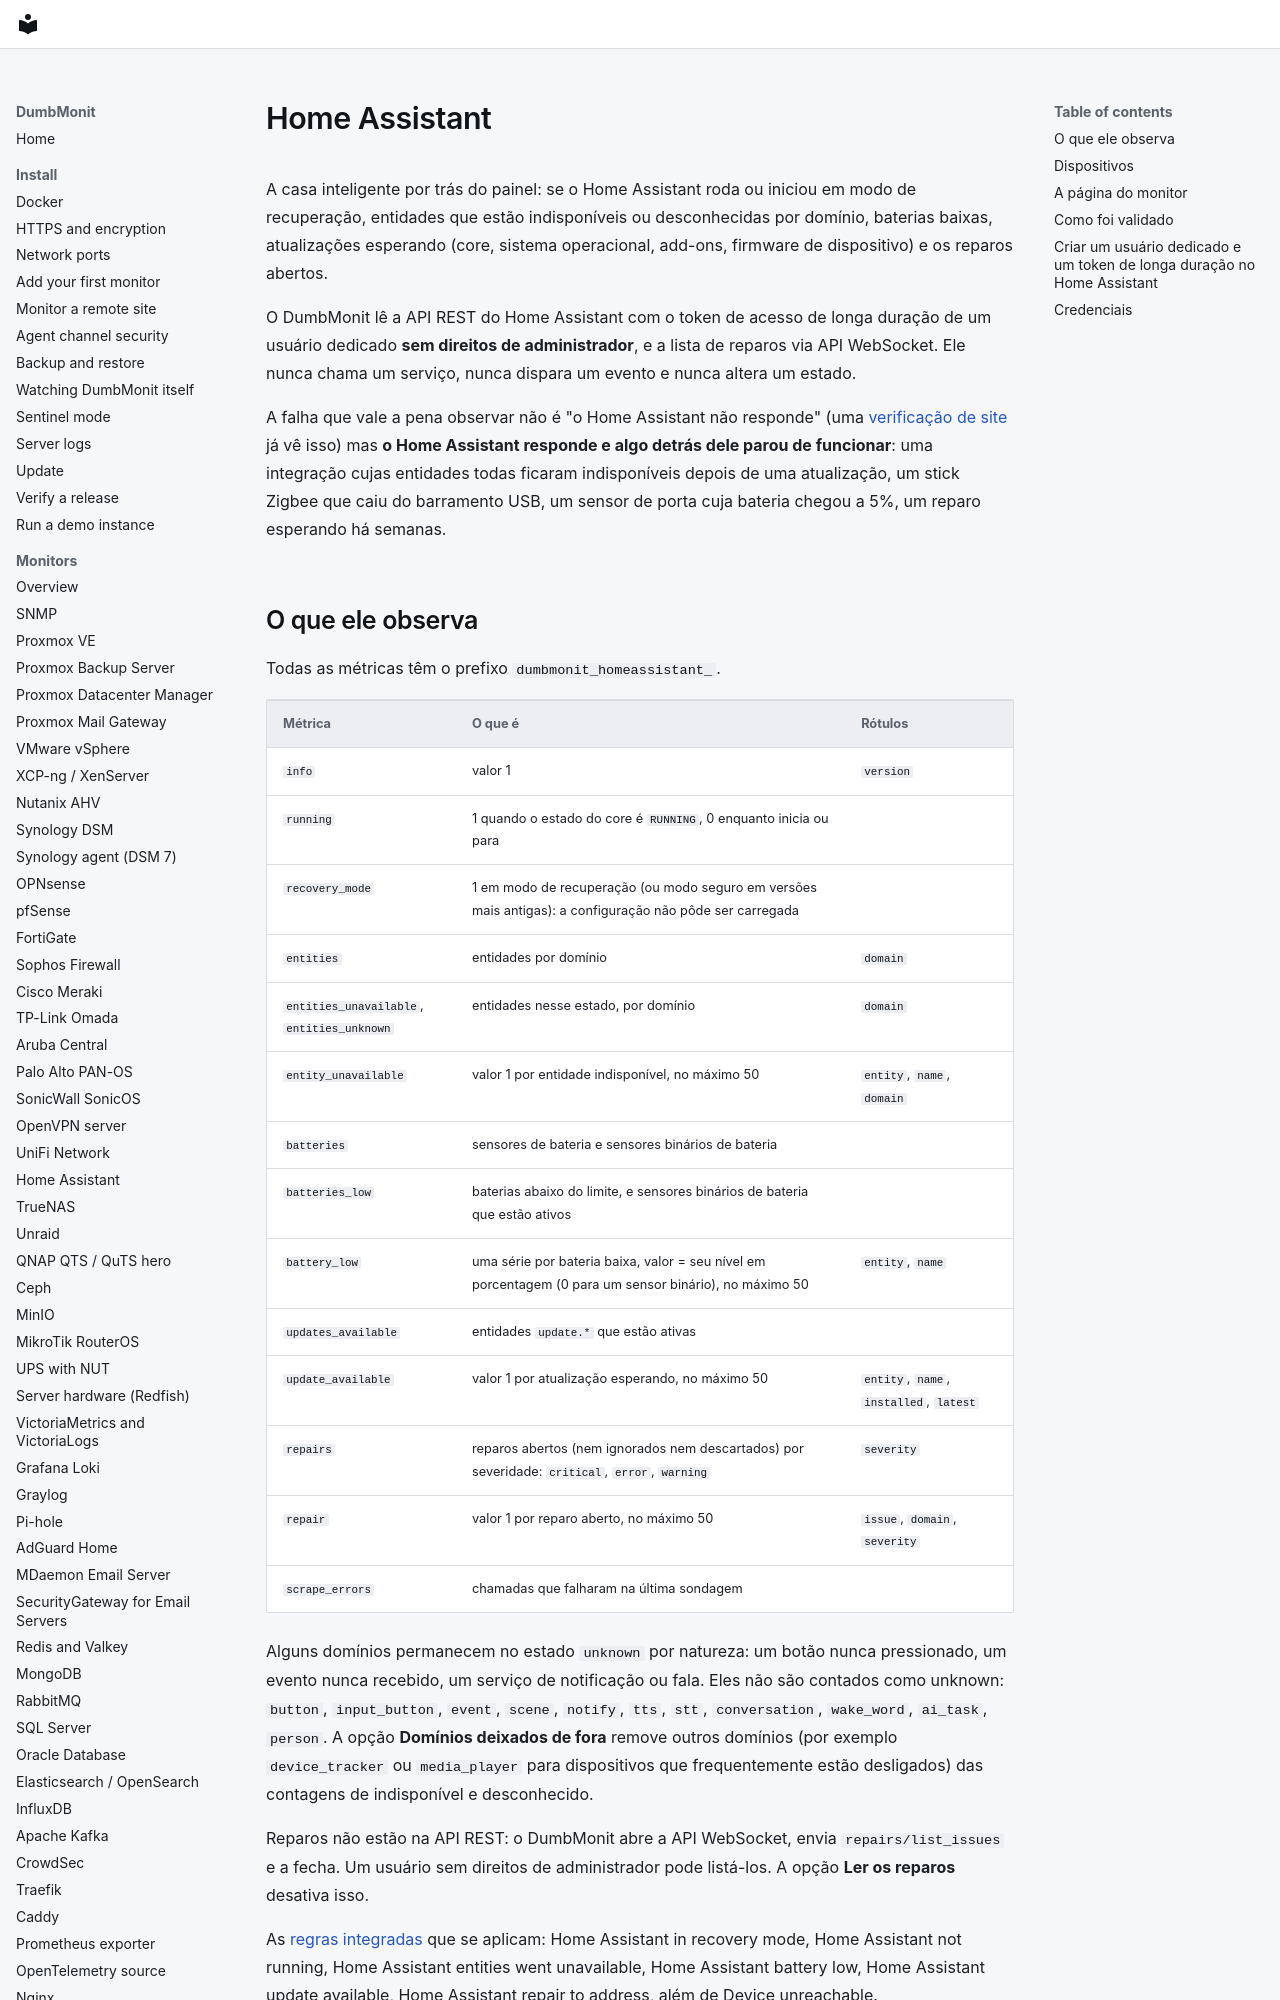

repository: laupernoe/dumbmonit · page: devices/homeassistant.pt-BR/index.html · generator: mkdocs

# Home Assistant {#home-assistant}

A casa inteligente por trás do painel: se o Home Assistant roda ou iniciou
em modo de recuperação, entidades que estão indisponíveis ou desconhecidas
por domínio, baterias baixas, atualizações esperando (core, sistema
operacional, add-ons, firmware de dispositivo) e os reparos abertos.

O DumbMonit lê a API REST do Home Assistant com o token de acesso de longa
duração de um usuário dedicado **sem direitos de administrador**, e a lista
de reparos via API WebSocket. Ele nunca chama um serviço, nunca dispara um
evento e nunca altera um estado.

A falha que vale a pena observar não é "o Home Assistant não responde" (uma
[verificação de site](services.md#http) já vê isso) mas **o Home Assistant
responde e algo detrás dele parou de funcionar**: uma integração cujas
entidades todas ficaram indisponíveis depois de uma atualização, um stick
Zigbee que caiu do barramento USB, um sensor de porta cuja bateria chegou a
5%, um reparo esperando há semanas.
